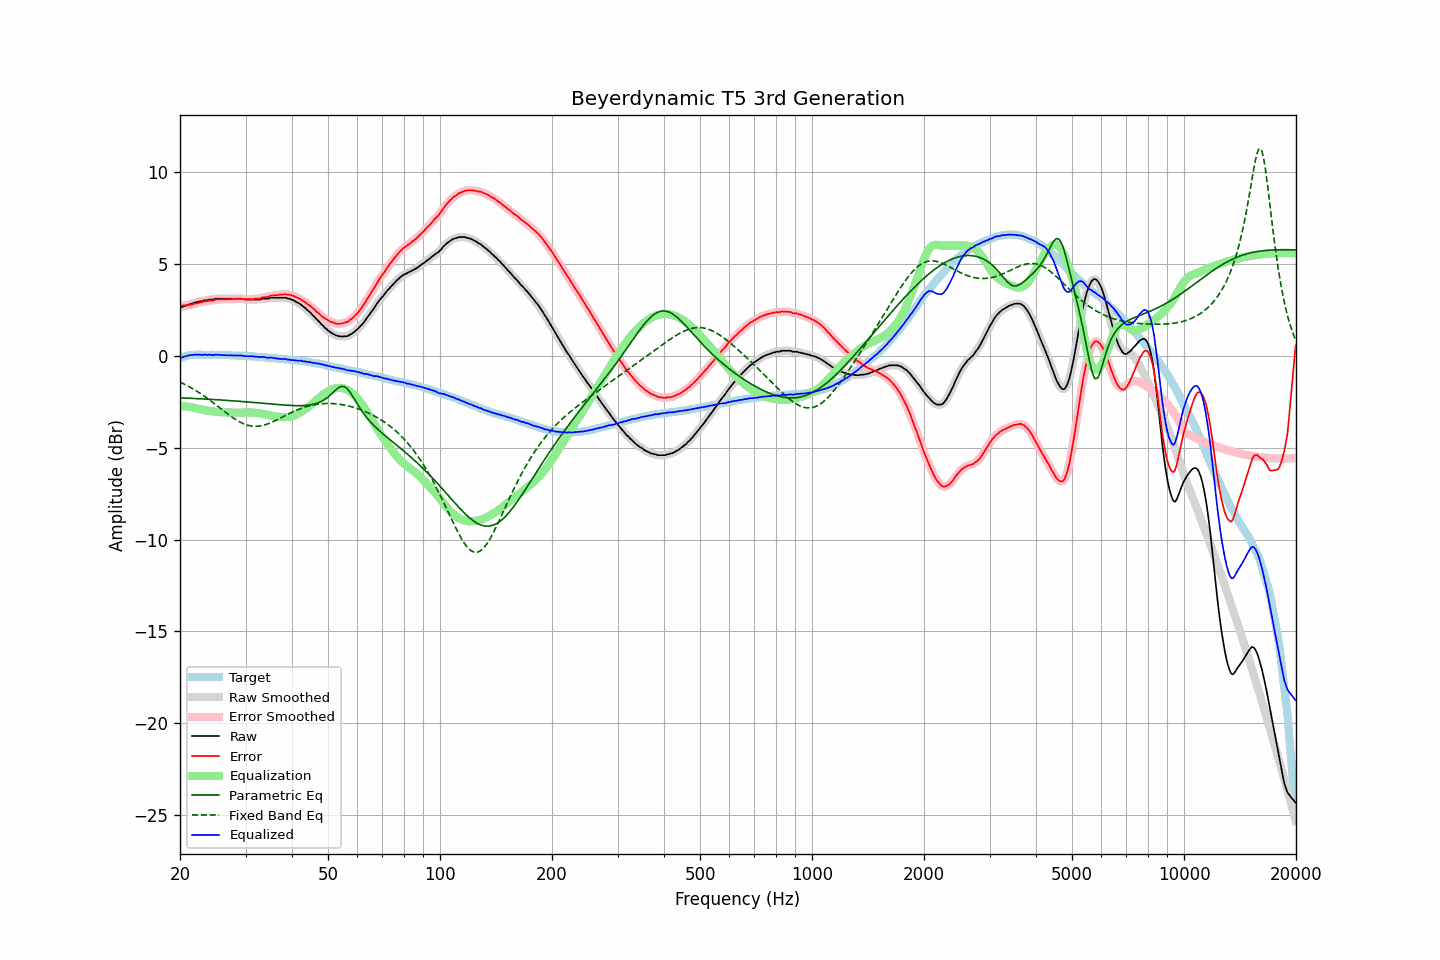

Values plotted in this chart, from the file beside it:
frequency, raw, error, smoothed, error_smoothed, equalization, parametric_eq, fixed_band_eq, equalized_raw, equalized_smoothed, target
20.00, 2.64, 2.76, 2.63, 2.75, -2.74, -2.29, -1.43, -0.10, -0.11, -0.12
20.20, 2.64, 2.73, 2.66, 2.74, -2.74, -2.29, -1.47, -0.10, -0.08, -0.09
20.40, 2.68, 2.74, 2.68, 2.74, -2.74, -2.29, -1.51, -0.06, -0.06, -0.06
20.61, 2.71, 2.75, 2.71, 2.74, -2.75, -2.30, -1.56, -0.04, -0.04, -0.04
20.81, 2.74, 2.75, 2.75, 2.75, -2.76, -2.30, -1.60, -0.01, -0.01, -0.01
21.02, 2.78, 2.76, 2.77, 2.76, -2.76, -2.31, -1.65, 0.02, 0.01, 0.02
21.23, 2.80, 2.77, 2.81, 2.77, -2.78, -2.31, -1.70, 0.03, 0.03, 0.03
21.44, 2.83, 2.79, 2.83, 2.79, -2.79, -2.31, -1.75, 0.04, 0.04, 0.04
21.66, 2.86, 2.81, 2.86, 2.81, -2.81, -2.32, -1.80, 0.05, 0.05, 0.05
21.87, 2.88, 2.83, 2.89, 2.83, -2.83, -2.32, -1.85, 0.05, 0.06, 0.05
22.09, 2.92, 2.86, 2.91, 2.85, -2.85, -2.33, -1.90, 0.07, 0.06, 0.06
22.31, 2.92, 2.86, 2.94, 2.87, -2.87, -2.33, -1.96, 0.05, 0.06, 0.06
22.54, 2.96, 2.90, 2.95, 2.89, -2.89, -2.34, -2.01, 0.07, 0.06, 0.06
22.76, 2.97, 2.91, 2.97, 2.91, -2.91, -2.34, -2.07, 0.06, 0.05, 0.06
22.99, 2.97, 2.92, 2.99, 2.94, -2.93, -2.35, -2.13, 0.04, 0.06, 0.05
23.22, 3.02, 2.97, 3.00, 2.95, -2.95, -2.35, -2.19, 0.07, 0.05, 0.05
23.45, 3.02, 2.97, 3.02, 2.97, -2.97, -2.36, -2.25, 0.06, 0.06, 0.05
23.69, 3.02, 2.97, 3.04, 2.99, -2.98, -2.36, -2.31, 0.04, 0.06, 0.05
23.92, 3.06, 3.01, 3.05, 2.99, -3.00, -2.37, -2.38, 0.07, 0.05, 0.05
24.16, 3.06, 3.00, 3.05, 3.00, -3.01, -2.37, -2.44, 0.05, 0.04, 0.06
24.40, 3.06, 3.00, 3.07, 3.01, -3.02, -2.38, -2.51, 0.04, 0.05, 0.06
24.65, 3.06, 3.01, 3.08, 3.03, -3.03, -2.38, -2.58, 0.03, 0.04, 0.05
24.89, 3.11, 3.06, 3.09, 3.05, -3.04, -2.39, -2.64, 0.07, 0.05, 0.05
25.14, 3.11, 3.06, 3.11, 3.06, -3.05, -2.39, -2.71, 0.06, 0.06, 0.05
25.39, 3.11, 3.07, 3.12, 3.07, -3.06, -2.40, -2.78, 0.05, 0.05, 0.05
25.65, 3.11, 3.07, 3.11, 3.07, -3.07, -2.40, -2.85, 0.04, 0.04, 0.05
25.91, 3.11, 3.08, 3.11, 3.07, -3.07, -2.41, -2.92, 0.04, 0.04, 0.04
26.16, 3.11, 3.08, 3.11, 3.08, -3.08, -2.41, -2.99, 0.03, 0.03, 0.03
26.43, 3.11, 3.08, 3.11, 3.08, -3.08, -2.42, -3.05, 0.03, 0.03, 0.03
26.69, 3.11, 3.08, 3.11, 3.08, -3.08, -2.43, -3.12, 0.03, 0.03, 0.03
26.96, 3.11, 3.08, 3.11, 3.08, -3.08, -2.43, -3.19, 0.03, 0.03, 0.03
27.23, 3.11, 3.08, 3.11, 3.08, -3.08, -2.44, -3.25, 0.03, 0.03, 0.03
27.50, 3.11, 3.08, 3.11, 3.08, -3.09, -2.44, -3.31, 0.02, 0.02, 0.03
27.77, 3.11, 3.09, 3.11, 3.09, -3.09, -2.45, -3.37, 0.02, 0.02, 0.02
28.05, 3.11, 3.09, 3.11, 3.09, -3.10, -2.46, -3.43, 0.02, 0.02, 0.02
28.33, 3.11, 3.10, 3.11, 3.10, -3.10, -2.46, -3.49, 0.01, 0.01, 0.01
28.62, 3.11, 3.10, 3.11, 3.11, -3.10, -2.47, -3.54, 0.01, 0.01, 0.01
28.90, 3.11, 3.10, 3.11, 3.11, -3.10, -2.48, -3.59, 0.01, 0.01, 0.01
29.19, 3.11, 3.12, 3.11, 3.10, -3.10, -2.48, -3.64, 0.02, 0.01, -0.00
29.48, 3.09, 3.09, 3.09, 3.09, -3.09, -2.49, -3.68, -0.00, 0.00, 0.01
29.78, 3.08, 3.09, 3.08, 3.08, -3.09, -2.50, -3.72, -0.01, -0.01, -0.01
30.08, 3.06, 3.07, 3.07, 3.07, -3.09, -2.51, -3.75, -0.02, -0.02, -0.01
30.38, 3.06, 3.08, 3.06, 3.08, -3.08, -2.51, -3.78, -0.02, -0.02, -0.02
30.68, 3.06, 3.08, 3.06, 3.08, -3.08, -2.52, -3.80, -0.02, -0.02, -0.02
30.99, 3.06, 3.09, 3.06, 3.09, -3.08, -2.53, -3.82, -0.02, -0.02, -0.03
31.30, 3.06, 3.09, 3.06, 3.09, -3.09, -2.53, -3.83, -0.03, -0.03, -0.03
31.61, 3.06, 3.09, 3.06, 3.10, -3.09, -2.54, -3.84, -0.03, -0.03, -0.03
31.93, 3.06, 3.11, 3.06, 3.11, -3.10, -2.55, -3.84, -0.04, -0.04, -0.04
32.24, 3.06, 3.12, 3.06, 3.11, -3.12, -2.56, -3.84, -0.05, -0.06, -0.06
32.57, 3.06, 3.12, 3.06, 3.12, -3.13, -2.56, -3.83, -0.06, -0.06, -0.06
32.89, 3.06, 3.12, 3.08, 3.14, -3.14, -2.57, -3.82, -0.08, -0.06, -0.06
33.22, 3.10, 3.17, 3.09, 3.16, -3.15, -2.58, -3.80, -0.05, -0.06, -0.07
33.55, 3.11, 3.18, 3.11, 3.18, -3.17, -2.59, -3.78, -0.06, -0.07, -0.07
33.89, 3.11, 3.19, 3.11, 3.19, -3.19, -2.60, -3.75, -0.08, -0.08, -0.08
34.23, 3.11, 3.20, 3.11, 3.20, -3.21, -2.60, -3.72, -0.10, -0.10, -0.08
34.57, 3.11, 3.21, 3.13, 3.22, -3.23, -2.61, -3.69, -0.12, -0.10, -0.10
34.92, 3.16, 3.27, 3.14, 3.25, -3.25, -2.62, -3.66, -0.09, -0.10, -0.11
35.27, 3.16, 3.27, 3.16, 3.27, -3.26, -2.63, -3.62, -0.10, -0.10, -0.11
35.62, 3.16, 3.28, 3.17, 3.29, -3.28, -2.63, -3.58, -0.12, -0.11, -0.12
35.97, 3.16, 3.30, 3.16, 3.29, -3.29, -2.64, -3.54, -0.13, -0.13, -0.13
... 635 more rows
